Run: headless pygame with SDL's dummy video driver; simulated clock (each Clock.tick advances the game by its frame time, no real sleeping); random seed 0; keys injected as events and as key.get_pressed() state; mouse plan: one left click at the window centre at the start of phase 2, then a move to the lower-right quarter at the start of phase 3.
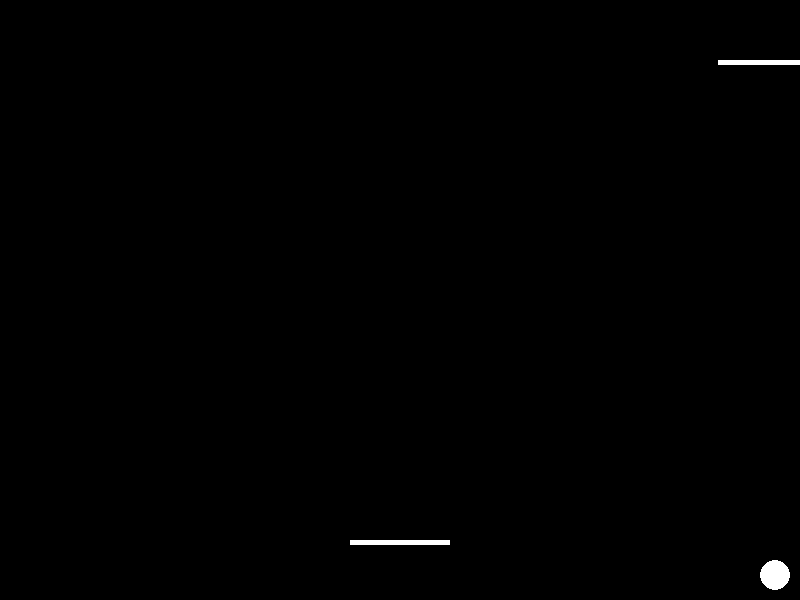
Frame 1 of 4 · flips 1–60 · no input
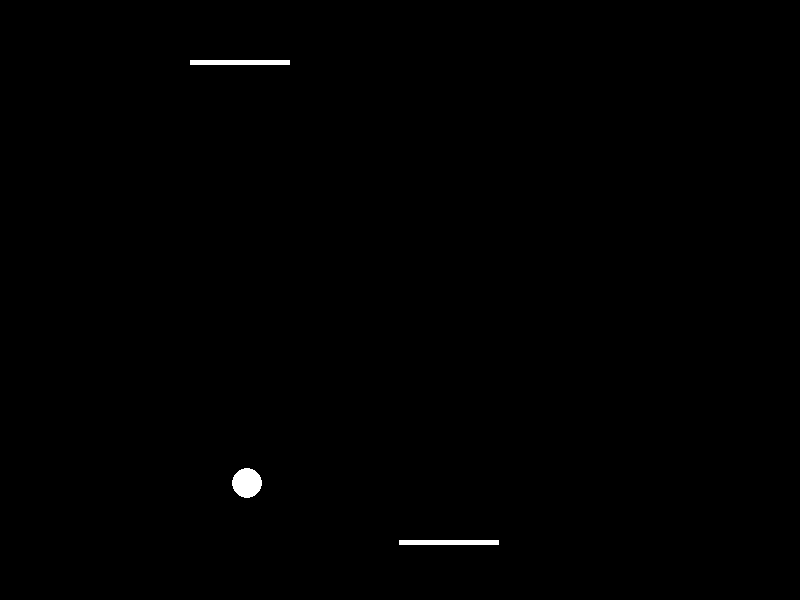
Frame 2 of 4 · flips 61–180 · clicked the window centre · tapped SPACE, RETURN · held RIGHT (→), D
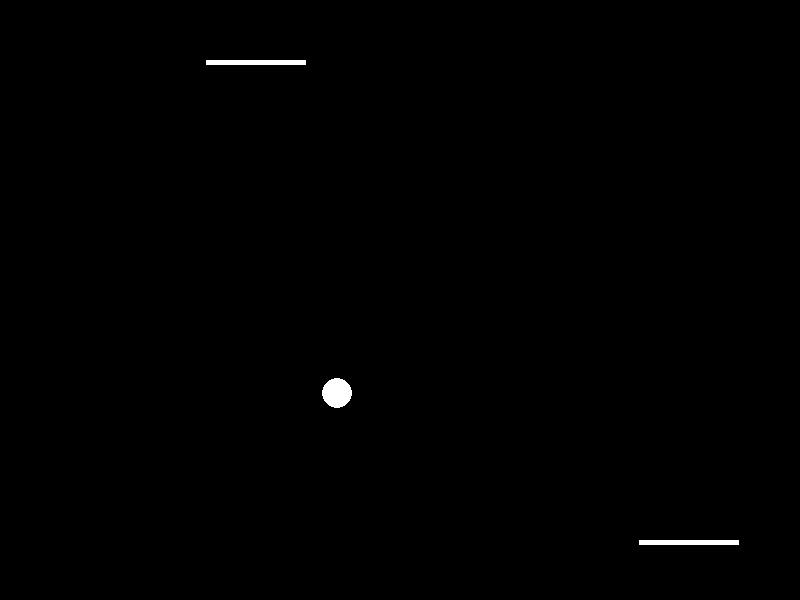
Frame 3 of 4 · flips 181–300 · moved the mouse to the lower-right quarter · held DOWN (↓), S
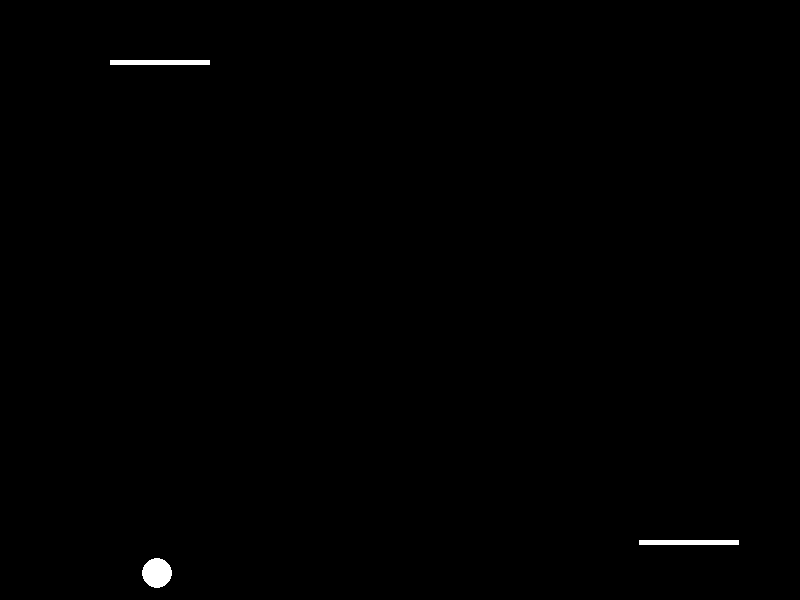
Frame 4 of 4 · flips 301–420 · held LEFT (←), A, UP (↑), W

The pygame program that drew these frames:

#!/usr/bin/env python3
# -*- coding: utf-8 -*-

import pygame
from pygame.locals import *
import sys


class Plansza():
    """ Plansza gry """

    def __init__(self, szer, wys):
        """ Konstruktor, przygotowanie okna gry """
        self.szer, self.wys = szer, wys
        self.pow = pygame.display.set_mode((szer, wys), 0, 32)
        pygame.display.set_caption('Pong')

    def rysuj(self, *args):
        """ Rysowanie okna gry """
        # kolor okna gry, składowe RGB podane w tupli
        self.pow.fill((0, 0, 0))
        for obGraf in args:
            self.pow.blit(obGraf.pow, obGraf.prost)
        pygame.display.update()


class PongGra(object):
    """ Kontroler gry """

    def __init__(self, szer, wys):
        pygame.init()
        self.plansza = Plansza(szer, wys)
        self.pal1 = Paletka(szer=100, wys=5, x=350, y=540)
        self.pal2 = Paletka(szer=100, wys=5, x=350, y=60)
        self.pilka = Pilka(szer=30, wys=30, x=400, y=200)
        self.gracz2 = Gracz2(self.pal2, self.pilka, 8)
        self.fpsClock = pygame.time.Clock()

    def uruchom(self):
        """ Główna pętla programu """
        while True:
            for event in pygame.event.get():
                if event.type == QUIT:
                    pygame.quit()
                    sys.exit()

                if event.type == MOUSEMOTION:
                    mX, mY = event.pos
                    self.pal1.przesun(mX, self.plansza.szer)


            self.pilka.ruszaj(self.plansza.szer, self.plansza.wys, self.pal1, self.pal2)
            self.gracz2.ruszaj()
            self.plansza.rysuj(
                               self.pal1,
                               self.pal2,
                               self.pilka
                               )
            self.fpsClock.tick(30)


class ObiektGraf():
    """ Klasa bazowa dla rysowanych obiektów """
    def __init__(self, szer, wys, x, y, kolor=(1, 1, 1)):
        self.szer = szer
        self.wys = wys
        self.pow = pygame.Surface([szer, wys], pygame.SRCALPHA).convert_alpha()
        self.prost = self.pow.get_rect(x=x, y=y)
        self.kolor = kolor


class Paletka(ObiektGraf):
    def __init__(self, szer, wys, x, y, kolor=(255, 255, 255), makx_v=1):
        super().__init__(szer, wys, x, y, kolor)
        self.pow.fill(self.kolor)
        self.makx_v = makx_v
        self.start_x = x
        self.start_y = y

    def przesun(self, mX, o_szer):
        """
        :param:
        mX = składowa X pozycji paletki
        o_szer = szeroknoścokna gry
        """
        przesuniecie = mX - self.makx_v
        if przesuniecie > o_szer - self.szer:
            przesuniecie = o_szer - self.szer
        if przesuniecie < 0:
            przesuniecie = 0
        self.prost.x = przesuniecie


class Pilka(ObiektGraf):
    def __init__(self, szer, wys, x, y, kolor=(255, 255, 255), px_v=6, py_v=6):
        super().__init__(szer, wys, x, y, kolor)
        self.px_v = px_v
        self.py_v = py_v
        pygame.draw.ellipse(self.pow, self.kolor, [0, 0, self.szer, self.wys])

    def ruszaj(self, o_szer, o_wys, *args):
        self.prost.move_ip(self.px_v, self.py_v)
        if self.prost.right >= o_szer or self.prost.left <= 0:
            self.px_v *= -1

        if self.prost.bottom >= o_wys or self.prost.top <= 0:
            self.prost.x = o_szer / 2
            self.prost.y = o_wys / 2

        for pal in args:
            if self.prost.colliderect(pal.prost):
                self.py_v *= -1


class Gracz2():
    def __init__(self, pal, pilka, pal_v=8):
        self.pal = pal
        self.pilka = pilka
        self.pal_v = pal_v

    def ruszaj(self):
        if self.pilka.prost.centerx > self.pal.prost.centerx:
            self.pal.prost.x += self.pal_v
        elif self.pilka.prost.centerx < self.pal.prost.centerx:
            self.pal.prost.x -= self.pal_v


if __name__ == "__main__":
    gra = PongGra(800, 600)
    gra.uruchom()
